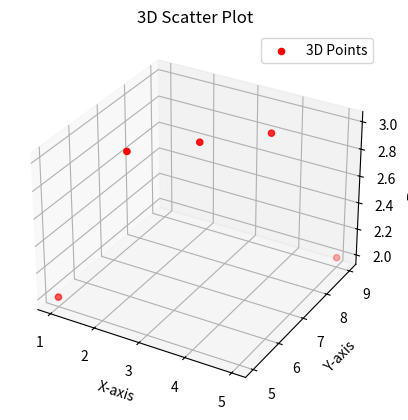

Source code (Python):
import matplotlib.pyplot as plt
from mpl_toolkits.mplot3d import Axes3D
fig = plt.figure()
ax = fig.add_subplot(111, projection='3d')
x = [1, 2, 3, 4, 5]
y = [5, 6, 7, 8, 9]
z = [2, 3, 3, 3, 2]
ax.scatter(x, y, z, color='r', label="3D Points")
ax.set_title("3D Scatter Plot")
ax.set_xlabel("X-axis")
ax.set_ylabel("Y-axis")
ax.set_zlabel("Z-axis")
plt.legend()
plt.show()
